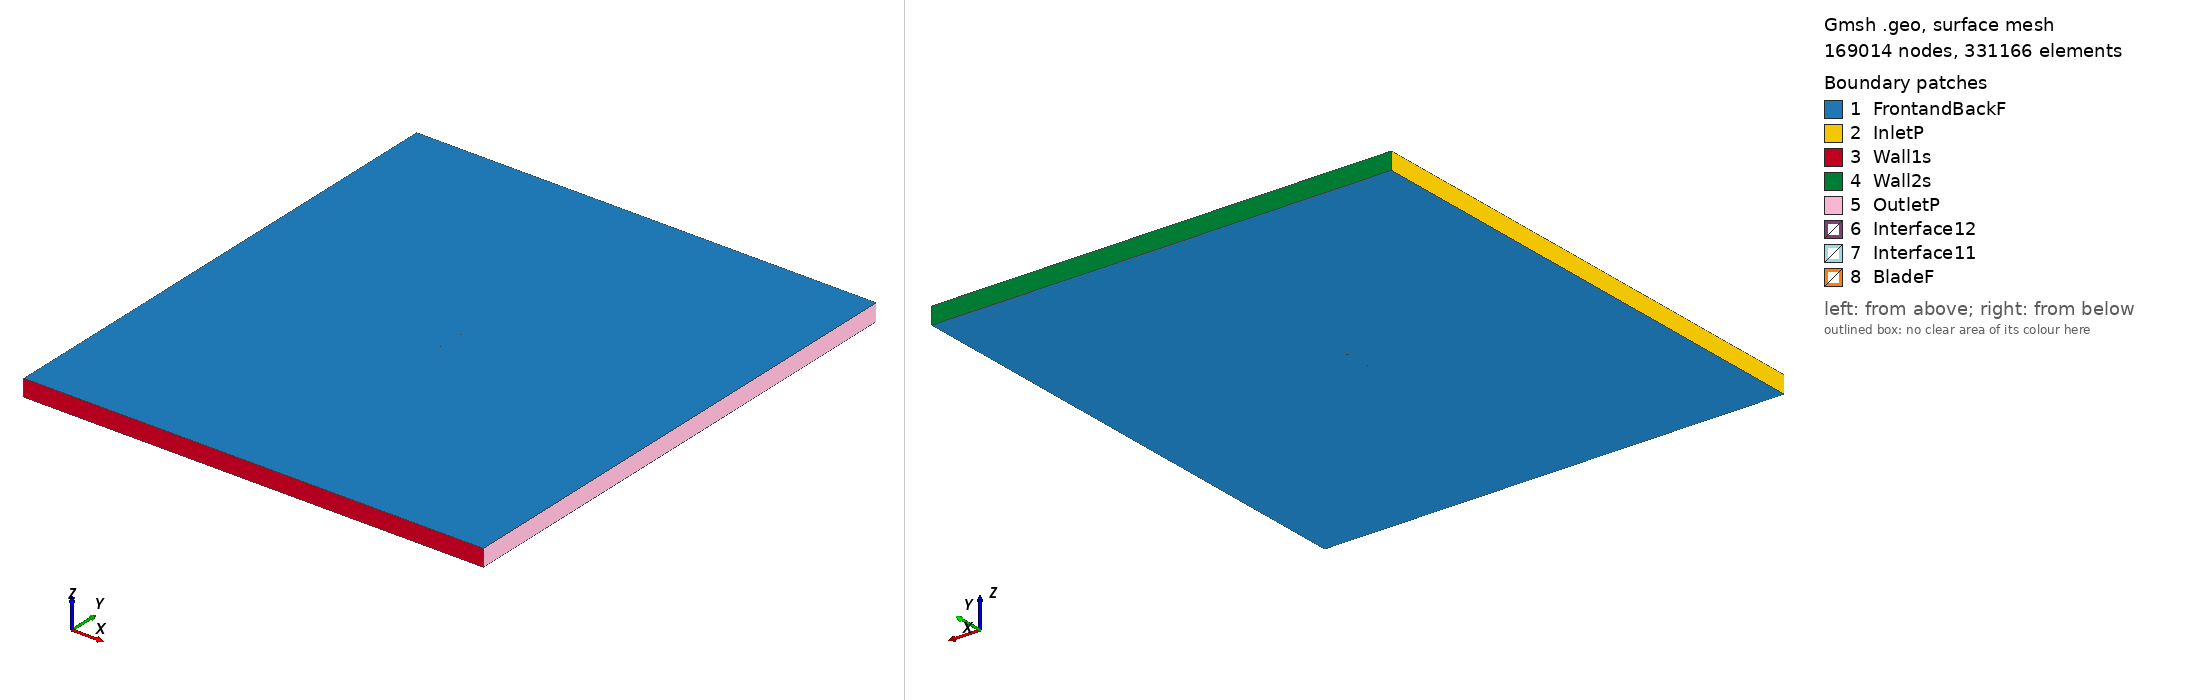

Gmsh geometry script, surface-meshed: 169014 nodes, 331166 surface elements. Boundary patches (legend numbers): 1 FrontandBackF, 2 InletP, 3 Wall1s, 4 Wall2s, 5 OutletP, 6 Interface12, 7 Interface11, 8 BladeF. Left view from above one corner, right view from below the opposite corner. Legend entries are the model's physical surfaces. The drawing asked Gmsh for element sizes between 1% and 20% of the model's largest extent; the script's own settings can give other sizes.

=== sc20503_tsr_4.8028_aoa_2.4356.geo (drawn) ===
SetFactory("OpenCASCADE");

Point(1) = {0.074888, 0.741420, 0, 1.0};
Point(2) = {0.074148, 0.741416, 0, 1.0};
Point(3) = {0.072390, 0.741421, 0, 1.0};
Point(4) = {0.070633, 0.741425, 0, 1.0};
Point(5) = {0.068875, 0.741429, 0, 1.0};
Point(6) = {0.067118, 0.741434, 0, 1.0};
Point(7) = {0.065361, 0.741438, 0, 1.0};
Point(8) = {0.063604, 0.741460, 0, 1.0};
Point(9) = {0.061847, 0.741482, 0, 1.0};
Point(10) = {0.060091, 0.741504, 0, 1.0};
Point(11) = {0.058334, 0.741526, 0, 1.0};
Point(12) = {0.056577, 0.741548, 0, 1.0};
Point(13) = {0.054821, 0.741570, 0, 1.0};
Point(14) = {0.053064, 0.741601, 0, 1.0};
Point(15) = {0.051308, 0.741632, 0, 1.0};
Point(16) = {0.049552, 0.741663, 0, 1.0};
Point(17) = {0.047796, 0.741693, 0, 1.0};
Point(18) = {0.046039, 0.741724, 0, 1.0};
Point(19) = {0.044283, 0.741755, 0, 1.0};
Point(20) = {0.042527, 0.741794, 0, 1.0};
Point(21) = {0.040771, 0.741834, 0, 1.0};
Point(22) = {0.039015, 0.741874, 0, 1.0};
Point(23) = {0.037259, 0.741913, 0, 1.0};
Point(24) = {0.035503, 0.741953, 0, 1.0};
Point(25) = {0.033748, 0.741992, 0, 1.0};
Point(26) = {0.031992, 0.742032, 0, 1.0};
Point(27) = {0.030236, 0.742071, 0, 1.0};
Point(28) = {0.028480, 0.742120, 0, 1.0};
Point(29) = {0.026725, 0.742168, 0, 1.0};
Point(30) = {0.024969, 0.742216, 0, 1.0};
Point(31) = {0.023214, 0.742264, 0, 1.0};
Point(32) = {0.021458, 0.742313, 0, 1.0};
Point(33) = {0.019703, 0.742361, 0, 1.0};
Point(34) = {0.017947, 0.742418, 0, 1.0};
Point(35) = {0.016192, 0.742475, 0, 1.0};
Point(36) = {0.014437, 0.742532, 0, 1.0};
Point(37) = {0.012682, 0.742589, 0, 1.0};
Point(38) = {0.010927, 0.742646, 0, 1.0};
Point(39) = {0.009172, 0.742704, 0, 1.0};
Point(40) = {0.007416, 0.742761, 0, 1.0};
Point(41) = {0.005662, 0.742827, 0, 1.0};
Point(42) = {0.003907, 0.742892, 0, 1.0};
Point(43) = {0.002152, 0.742958, 0, 1.0};
Point(44) = {0.000397, 0.743024, 0, 1.0};
Point(45) = {-0.001358, 0.743090, 0, 1.0};
Point(46) = {-0.003112, 0.743156, 0, 1.0};
Point(47) = {-0.004867, 0.743222, 0, 1.0};
Point(48) = {-0.006622, 0.743287, 0, 1.0};
Point(49) = {-0.008376, 0.743362, 0, 1.0};
Point(50) = {-0.010131, 0.743437, 0, 1.0};
Point(51) = {-0.011885, 0.743511, 0, 1.0};
Point(52) = {-0.013640, 0.743586, 0, 1.0};
Point(53) = {-0.015394, 0.743661, 0, 1.0};
Point(54) = {-0.017148, 0.743735, 0, 1.0};
Point(55) = {-0.018903, 0.743810, 0, 1.0};
Point(56) = {-0.020657, 0.743893, 0, 1.0};
Point(57) = {-0.022411, 0.743977, 0, 1.0};
Point(58) = {-0.024165, 0.744060, 0, 1.0};
Point(59) = {-0.025919, 0.744143, 0, 1.0};
Point(60) = {-0.027673, 0.744236, 0, 1.0};
Point(61) = {-0.029426, 0.744328, 0, 1.0};
Point(62) = {-0.031180, 0.744420, 0, 1.0};
Point(63) = {-0.032933, 0.744521, 0, 1.0};
Point(64) = {-0.034687, 0.744622, 0, 1.0};
Point(65) = {-0.036440, 0.744723, 0, 1.0};
Point(66) = {-0.038193, 0.744824, 0, 1.0};
Point(67) = {-0.039946, 0.744933, 0, 1.0};
Point(68) = {-0.041699, 0.745043, 0, 1.0};
Point(69) = {-0.043452, 0.745153, 0, 1.0};
Point(70) = {-0.045205, 0.745263, 0, 1.0};
Point(71) = {-0.046957, 0.745381, 0, 1.0};
Point(72) = {-0.048710, 0.745500, 0, 1.0};
Point(73) = {-0.050462, 0.745627, 0, 1.0};
Point(74) = {-0.052214, 0.745754, 0, 1.0};
Point(75) = {-0.053967, 0.745881, 0, 1.0};
Point(76) = {-0.055718, 0.746026, 0, 1.0};
Point(77) = {-0.057469, 0.746171, 0, 1.0};
Point(78) = {-0.059221, 0.746316, 0, 1.0};
Point(79) = {-0.060972, 0.746478, 0, 1.0};
Point(80) = {-0.062722, 0.746640, 0, 1.0};
Point(81) = {-0.064472, 0.746820, 0, 1.0};
Point(82) = {-0.066222, 0.747000, 0, 1.0};
Point(83) = {-0.067971, 0.747198, 0, 1.0};
Point(84) = {-0.069720, 0.747413, 0, 1.0};
Point(85) = {-0.071466, 0.747680, 0, 1.0};
Point(86) = {-0.073210, 0.748000, 0, 1.0};
Point(87) = {-0.074079, 0.748231, 0, 1.0};
Point(88) = {-0.074597, 0.748446, 0, 1.0};
Point(89) = {-0.074932, 0.748829, 0, 1.0};
Point(90) = {-0.074566, 0.749183, 0, 1.0};
Point(91) = {-0.074031, 0.749354, 0, 1.0};
Point(92) = {-0.073146, 0.749509, 0, 1.0};
Point(93) = {-0.071381, 0.749680, 0, 1.0};
Point(94) = {-0.069618, 0.749799, 0, 1.0};
Point(95) = {-0.067858, 0.749864, 0, 1.0};
Point(96) = {-0.066098, 0.749913, 0, 1.0};
Point(97) = {-0.064339, 0.749943, 0, 1.0};
Point(98) = {-0.062580, 0.749974, 0, 1.0};
Point(99) = {-0.060822, 0.749987, 0, 1.0};
Point(100) = {-0.059064, 0.750000, 0, 1.0};
Point(101) = {-0.057307, 0.749996, 0, 1.0};
Point(102) = {-0.055549, 0.749991, 0, 1.0};
Point(103) = {-0.053792, 0.749987, 0, 1.0};
Point(104) = {-0.052035, 0.749965, 0, 1.0};
Point(105) = {-0.050279, 0.749943, 0, 1.0};
Point(106) = {-0.048522, 0.749921, 0, 1.0};
Point(107) = {-0.046765, 0.749899, 0, 1.0};
Point(108) = {-0.045009, 0.749859, 0, 1.0};
Point(109) = {-0.043253, 0.749820, 0, 1.0};
Point(110) = {-0.041498, 0.749780, 0, 1.0};
Point(111) = {-0.039742, 0.749741, 0, 1.0};
Point(112) = {-0.037986, 0.749701, 0, 1.0};
Point(113) = {-0.036230, 0.749661, 0, 1.0};
Point(114) = {-0.034474, 0.749622, 0, 1.0};
Point(115) = {-0.032719, 0.749565, 0, 1.0};
Point(116) = {-0.030964, 0.749508, 0, 1.0};
Point(117) = {-0.029208, 0.749451, 0, 1.0};
Point(118) = {-0.027453, 0.749394, 0, 1.0};
Point(119) = {-0.025698, 0.749337, 0, 1.0};
Point(120) = {-0.023943, 0.749279, 0, 1.0};
Point(121) = {-0.022188, 0.749222, 0, 1.0};
Point(122) = {-0.020433, 0.749165, 0, 1.0};
Point(123) = {-0.018678, 0.749091, 0, 1.0};
Point(124) = {-0.016924, 0.749016, 0, 1.0};
Point(125) = {-0.015169, 0.748941, 0, 1.0};
Point(126) = {-0.013415, 0.748867, 0, 1.0};
Point(127) = {-0.011661, 0.748792, 0, 1.0};
Point(128) = {-0.009906, 0.748718, 0, 1.0};
Point(129) = {-0.008152, 0.748643, 0, 1.0};
Point(130) = {-0.006397, 0.748568, 0, 1.0};
Point(131) = {-0.004643, 0.748494, 0, 1.0};
Point(132) = {-0.002889, 0.748401, 0, 1.0};
Point(133) = {-0.001136, 0.748309, 0, 1.0};
Point(134) = {0.000618, 0.748217, 0, 1.0};
Point(135) = {0.002372, 0.748125, 0, 1.0};
Point(136) = {0.004125, 0.748033, 0, 1.0};
Point(137) = {0.005879, 0.747941, 0, 1.0};
Point(138) = {0.007633, 0.747848, 0, 1.0};
Point(139) = {0.009386, 0.747739, 0, 1.0};
Point(140) = {0.011139, 0.747629, 0, 1.0};
Point(141) = {0.012892, 0.747519, 0, 1.0};
Point(142) = {0.014645, 0.747410, 0, 1.0};
Point(143) = {0.016397, 0.747300, 0, 1.0};
Point(144) = {0.018150, 0.747190, 0, 1.0};
Point(145) = {0.019903, 0.747080, 0, 1.0};
Point(146) = {0.021655, 0.746953, 0, 1.0};
Point(147) = {0.023408, 0.746826, 0, 1.0};
Point(148) = {0.025160, 0.746699, 0, 1.0};
Point(149) = {0.026912, 0.746571, 0, 1.0};
Point(150) = {0.028664, 0.746444, 0, 1.0};
Point(151) = {0.030416, 0.746317, 0, 1.0};
Point(152) = {0.032169, 0.746190, 0, 1.0};
Point(153) = {0.033921, 0.746062, 0, 1.0};
Point(154) = {0.035673, 0.745935, 0, 1.0};
Point(155) = {0.037424, 0.745790, 0, 1.0};
Point(156) = {0.039176, 0.745646, 0, 1.0};
Point(157) = {0.040927, 0.745501, 0, 1.0};
Point(158) = {0.042679, 0.745356, 0, 1.0};
Point(159) = {0.044430, 0.745211, 0, 1.0};
Point(160) = {0.046181, 0.745066, 0, 1.0};
Point(161) = {0.047933, 0.744922, 0, 1.0};
Point(162) = {0.049684, 0.744777, 0, 1.0};
Point(163) = {0.051436, 0.744632, 0, 1.0};
Point(164) = {0.053187, 0.744487, 0, 1.0};
Point(165) = {0.054939, 0.744342, 0, 1.0};
Point(166) = {0.056690, 0.744198, 0, 1.0};
Point(167) = {0.058442, 0.744053, 0, 1.0};
Point(168) = {0.060194, 0.743925, 0, 1.0};
Point(169) = {0.061946, 0.743798, 0, 1.0};
Point(170) = {0.063698, 0.743671, 0, 1.0};
Point(171) = {0.065450, 0.743544, 0, 1.0};
Point(172) = {0.067202, 0.743416, 0, 1.0};
Point(173) = {0.068955, 0.743289, 0, 1.0};
Point(174) = {0.070708, 0.743179, 0, 1.0};
Point(175) = {0.072460, 0.743070, 0, 1.0};
Point(176) = {0.074213, 0.742960, 0, 1.0};
Point(177) = {0.074952, 0.742921, 0, 1.0};
Point(178) = {-0.074888, -0.741420, 0, 1.0};
Point(179) = {-0.074148, -0.741416, 0, 1.0};
Point(180) = {-0.072390, -0.741421, 0, 1.0};
Point(181) = {-0.070633, -0.741425, 0, 1.0};
Point(182) = {-0.068875, -0.741429, 0, 1.0};
Point(183) = {-0.067118, -0.741434, 0, 1.0};
Point(184) = {-0.065361, -0.741438, 0, 1.0};
Point(185) = {-0.063604, -0.741460, 0, 1.0};
Point(186) = {-0.061847, -0.741482, 0, 1.0};
Point(187) = {-0.060091, -0.741504, 0, 1.0};
Point(188) = {-0.058334, -0.741526, 0, 1.0};
Point(189) = {-0.056577, -0.741548, 0, 1.0};
Point(190) = {-0.054821, -0.741570, 0, 1.0};
Point(191) = {-0.053064, -0.741601, 0, 1.0};
Point(192) = {-0.051308, -0.741632, 0, 1.0};
Point(193) = {-0.049552, -0.741663, 0, 1.0};
Point(194) = {-0.047796, -0.741693, 0, 1.0};
Point(195) = {-0.046039, -0.741724, 0, 1.0};
Point(196) = {-0.044283, -0.741755, 0, 1.0};
Point(197) = {-0.042527, -0.741794, 0, 1.0};
Point(198) = {-0.040771, -0.741834, 0, 1.0};
Point(199) = {-0.039015, -0.741874, 0, 1.0};
Point(200) = {-0.037259, -0.741913, 0, 1.0};
Point(201) = {-0.035503, -0.741953, 0, 1.0};
Point(202) = {-0.033748, -0.741992, 0, 1.0};
Point(203) = {-0.031992, -0.742032, 0, 1.0};
Point(204) = {-0.030236, -0.742071, 0, 1.0};
Point(205) = {-0.028480, -0.742120, 0, 1.0};
Point(206) = {-0.026725, -0.742168, 0, 1.0};
Point(207) = {-0.024969, -0.742216, 0, 1.0};
Point(208) = {-0.023214, -0.742264, 0, 1.0};
Point(209) = {-0.021458, -0.742313, 0, 1.0};
Point(210) = {-0.019703, -0.742361, 0, 1.0};
Point(211) = {-0.017947, -0.742418, 0, 1.0};
Point(212) = {-0.016192, -0.742475, 0, 1.0};
Point(213) = {-0.014437, -0.742532, 0, 1.0};
Point(214) = {-0.012682, -0.742589, 0, 1.0};
Point(215) = {-0.010927, -0.742646, 0, 1.0};
Point(216) = {-0.009172, -0.742704, 0, 1.0};
Point(217) = {-0.007416, -0.742761, 0, 1.0};
Point(218) = {-0.005662, -0.742827, 0, 1.0};
Point(219) = {-0.003907, -0.742892, 0, 1.0};
Point(220) = {-0.002152, -0.742958, 0, 1.0};
Point(221) = {-0.000397, -0.743024, 0, 1.0};
Point(222) = {0.001358, -0.743090, 0, 1.0};
Point(223) = {0.003112, -0.743156, 0, 1.0};
Point(224) = {0.004867, -0.743222, 0, 1.0};
Point(225) = {0.006622, -0.743287, 0, 1.0};
Point(226) = {0.008376, -0.743362, 0, 1.0};
Point(227) = {0.010131, -0.743437, 0, 1.0};
Point(228) = {0.011885, -0.743511, 0, 1.0};
Point(229) = {0.013640, -0.743586, 0, 1.0};
Point(230) = {0.015394, -0.743661, 0, 1.0};
Point(231) = {0.017148, -0.743735, 0, 1.0};
Point(232) = {0.018903, -0.743810, 0, 1.0};
Point(233) = {0.020657, -0.743893, 0, 1.0};
Point(234) = {0.022411, -0.743977, 0, 1.0};
Point(235) = {0.024165, -0.744060, 0, 1.0};
Point(236) = {0.025919, -0.744143, 0, 1.0};
Point(237) = {0.027673, -0.744236, 0, 1.0};
Point(238) = {0.029426, -0.744328, 0, 1.0};
Point(239) = {0.031180, -0.744420, 0, 1.0};
Point(240) = {0.032933, -0.744521, 0, 1.0};
Point(241) = {0.034687, -0.744622, 0, 1.0};
Point(242) = {0.036440, -0.744723, 0, 1.0};
Point(243) = {0.038193, -0.744824, 0, 1.0};
Point(244) = {0.039946, -0.744933, 0, 1.0};
Point(245) = {0.041699, -0.745043, 0, 1.0};
Point(246) = {0.043452, -0.745153, 0, 1.0};
Point(247) = {0.045205, -0.745263, 0, 1.0};
Point(248) = {0.046957, -0.745381, 0, 1.0};
Point(249) = {0.048710, -0.745500, 0, 1.0};
Point(250) = {0.050462, -0.745627, 0, 1.0};
Point(251) = {0.052214, -0.745754, 0, 1.0};
Point(252) = {0.053967, -0.745881, 0, 1.0};
Point(253) = {0.055718, -0.746026, 0, 1.0};
Point(254) = {0.057469, -0.746171, 0, 1.0};
Point(255) = {0.059221, -0.746316, 0, 1.0};
Point(256) = {0.060972, -0.746478, 0, 1.0};
Point(257) = {0.062722, -0.746640, 0, 1.0};
Point(258) = {0.064472, -0.746820, 0, 1.0};
Point(259) = {0.066222, -0.747000, 0, 1.0};
Point(260) = {0.067971, -0.747198, 0, 1.0};
Point(261) = {0.069720, -0.747413, 0, 1.0};
Point(262) = {0.071466, -0.747680, 0, 1.0};
Point(263) = {0.073210, -0.748000, 0, 1.0};
Point(264) = {0.074079, -0.748231, 0, 1.0};
Point(265) = {0.074597, -0.748446, 0, 1.0};
Point(266) = {0.074932, -0.748829, 0, 1.0};
Point(267) = {0.074566, -0.749183, 0, 1.0};
Point(268) = {0.074031, -0.749354, 0, 1.0};
Point(269) = {0.073146, -0.749509, 0, 1.0};
Point(270) = {0.071381, -0.749680, 0, 1.0};
Point(271) = {0.069618, -0.749799, 0, 1.0};
Point(272) = {0.067858, -0.749864, 0, 1.0};
Point(273) = {0.066098, -0.749913, 0, 1.0};
Point(274) = {0.064339, -0.749943, 0, 1.0};
Point(275) = {0.062580, -0.749974, 0, 1.0};
Point(276) = {0.060822, -0.749987, 0, 1.0};
Point(277) = {0.059064, -0.750000, 0, 1.0};
Point(278) = {0.057307, -0.749996, 0, 1.0};
Point(279) = {0.055549, -0.749991, 0, 1.0};
Point(280) = {0.053792, -0.749987, 0, 1.0};
Point(281) = {0.052035, -0.749965, 0, 1.0};
Point(282) = {0.050279, -0.749943, 0, 1.0};
Point(283) = {0.048522, -0.749921, 0, 1.0};
Point(284) = {0.046765, -0.749899, 0, 1.0};
Point(285) = {0.045009, -0.749859, 0, 1.0};
Point(286) = {0.043253, -0.749820, 0, 1.0};
Point(287) = {0.041498, -0.749780, 0, 1.0};
Point(288) = {0.039742, -0.749741, 0, 1.0};
Point(289) = {0.037986, -0.749701, 0, 1.0};
Point(290) = {0.036230, -0.749661, 0, 1.0};
Point(291) = {0.034474, -0.749622, 0, 1.0};
Point(292) = {0.032719, -0.749565, 0, 1.0};
Point(293) = {0.030964, -0.749508, 0, 1.0};
Point(294) = {0.029208, -0.749451, 0, 1.0};
Point(295) = {0.027453, -0.749394, 0, 1.0};
Point(296) = {0.025698, -0.749337, 0, 1.0};
Point(297) = {0.023943, -0.749279, 0, 1.0};
Point(298) = {0.022188, -0.749222, 0, 1.0};
Point(299) = {0.020433, -0.749165, 0, 1.0};
Point(300) = {0.018678, -0.749091, 0, 1.0};
Point(301) = {0.016924, -0.749016, 0, 1.0};
Point(302) = {0.015169, -0.748941, 0, 1.0};
Point(303) = {0.013415, -0.748867, 0, 1.0};
Point(304) = {0.011661, -0.748792, 0, 1.0};
Point(305) = {0.009906, -0.748718, 0, 1.0};
Point(306) = {0.008152, -0.748643, 0, 1.0};
Point(307) = {0.006397, -0.748568, 0, 1.0};
Point(308) = {0.004643, -0.748494, 0, 1.0};
Point(309) = {0.002889, -0.748401, 0, 1.0};
Point(310) = {0.001136, -0.748309, 0, 1.0};
Point(311) = {-0.000618, -0.748217, 0, 1.0};
Point(312) = {-0.002372, -0.748125, 0, 1.0};
Point(313) = {-0.004125, -0.748033, 0, 1.0};
Point(314) = {-0.005879, -0.747941, 0, 1.0};
Point(315) = {-0.007633, -0.747848, 0, 1.0};
Point(316) = {-0.009386, -0.747739, 0, 1.0};
Point(317) = {-0.011139, -0.747629, 0, 1.0};
Point(318) = {-0.012892, -0.747519, 0, 1.0};
Point(319) = {-0.014645, -0.747410, 0, 1.0};
Point(320) = {-0.016397, -0.747300, 0, 1.0};
Point(321) = {-0.018150, -0.747190, 0, 1.0};
Point(322) = {-0.019903, -0.747080, 0, 1.0};
Point(323) = {-0.021655, -0.746953, 0, 1.0};
Point(324) = {-0.023408, -0.746826, 0, 1.0};
Point(325) = {-0.025160, -0.746699, 0, 1.0};
Point(326) = {-0.026912, -0.746571, 0, 1.0};
Point(327) = {-0.028664, -0.746444, 0, 1.0};
Point(328) = {-0.030416, -0.746317, 0, 1.0};
Point(329) = {-0.032169, -0.746190, 0, 1.0};
Point(330) = {-0.033921, -0.746062, 0, 1.0};
Point(331) = {-0.035673, -0.745935, 0, 1.0};
Point(332) = {-0.037424, -0.745790, 0, 1.0};
Point(333) = {-0.039176, -0.745646, 0, 1.0};
Point(334) = {-0.040927, -0.745501, 0, 1.0};
Point(335) = {-0.042679, -0.745356, 0, 1.0};
Point(336) = {-0.044430, -0.745211, 0, 1.0};
Point(337) = {-0.046181, -0.745066, 0, 1.0};
Point(338) = {-0.047933, -0.744922, 0, 1.0};
Point(339) = {-0.049684, -0.744777, 0, 1.0};
Point(340) = {-0.051436, -0.744632, 0, 1.0};
Point(341) = {-0.053187, -0.744487, 0, 1.0};
Point(342) = {-0.054939, -0.744342, 0, 1.0};
Point(343) = {-0.056690, -0.744198, 0, 1.0};
Point(344) = {-0.058442, -0.744053, 0, 1.0};
Point(345) = {-0.060194, -0.743925, 0, 1.0};
Point(346) = {-0.061946, -0.743798, 0, 1.0};
Point(347) = {-0.063698, -0.743671, 0, 1.0};
Point(348) = {-0.065450, -0.743544, 0, 1.0};
Point(349) = {-0.067202, -0.743416, 0, 1.0};
Point(350) = {-0.068955, -0.743289, 0, 1.0};
Point(351) = {-0.070708, -0.743179, 0, 1.0};
Point(352) = {-0.072460, -0.743070, 0, 1.0};
Point(353) = {-0.074213, -0.742960, 0, 1.0};
Point(354) = {-0.074952, -0.742921, 0, 1.0};

// Lines: first blade (splines 1-4)
Spline(1) = {1:63};
Spline(2) = {63:115};
Spline(3) = {115:177};
Spline(4) = {177,1};

// Lines: second blade (splines 5-8)
Spline(5) = {178:240};
Spline(6) = {240:292};
Spline(7) = {292:354};
Spline(8) = {354,178};

// Outer domain (points 20001-4 and lines)
Point(355) = {-13.50000000, -15.00000000, 0, 1.0};
Point(356) = {-13.50000000, 15.00000000, 0, 1.0};
Point(357) = {13.50000000, 15.00000000, 0, 1.0};
Point(358) = {13.50000000, -15.00000000, 0, 1.0};
Line(11) = {355, 356};
Line(12) = {356, 357};
Line(13) = {357, 358};
Line(14) = {355, 358};

// Interface (between moving and stationary domain) (circles)
Circle(9) = {0, 0, 0, 0.80000000, 0, 2*Pi};
Circle(10) = {0, 0, 0, 0.80000000, 0, 2*Pi};

// Loops collect Lines/Splines/etc (blade1, blade2, domain, first circle)
Line Loop(1) = {1:4};
Line Loop(2) = {5:8};
Line Loop(3) = {11,12,13,-14};
Line Loop(4) = {9};

// BooleanDifference cuts out the circle/interface from the domain
Plane Surface(1) = {3};
Plane Surface(2) = {4};
BooleanDifference{ Surface{1}; Delete;}{ Surface{2}; Delete;}

// This one cuts out the blades from the inner circle/interface
Line Loop(6) = {10};
Plane Surface(5) = {6};
Plane Surface(6) = {1};
Plane Surface(7) = {2};
BooleanDifference{ Surface{5}; Delete;}{ Surface{6,7}; Delete;}

// extrude to 3rd dimension
Extrude {0, 0, 1} {Surface{1}; Surface{5}; Layers{1}; Recombine;}

// Physical Surfaces are the named boundaries (patches)
Physical Surface("Interface11") = {12};
Physical Surface("Interface12") = {10};

// sides of domain
Physical Surface("InletP") = {6};
Physical Surface("OutletP") = {9};

// top and bottom of domain
Physical Surface("Wall1s") = {7};
Physical Surface("Wall2s") = {8};

// Check FrontandBackF by ensuring there is nothing in the 3rd dimension
Physical Surface("FrontandBackF") = {1,11,5,21};
Physical Surface("BladeF") = {13:20};
Physical Volume("Turbine") = {2};
Physical Volume("Farfield") = {1};

// settings for airfoil boundary layer
Field[1] = BoundaryLayer;
Field[1].EdgesList = {1:8};
Field[1].hwall_n = 1e-3;
Field[1].thickness = 1.5e-2;
Field[1].ratio = 1.05;
Field[1].Quads = 1;
BoundaryLayer Field = 1;

// control points for mesh (blade and interface)
// floor((arc length / 1.5mm)/ 6) -> Transfinite Line
Transfinite Line {1,2,3,5,6,7} = 33 Using Progression 1;
Transfinite Line {4,8} = 2 Using Progression 1;
Transfinite Line {9, 15} = 800 Using Progression 1;

// For more information on gmsh syntax, visit http://gmsh.info/doc/texinfo/gmsh.html
